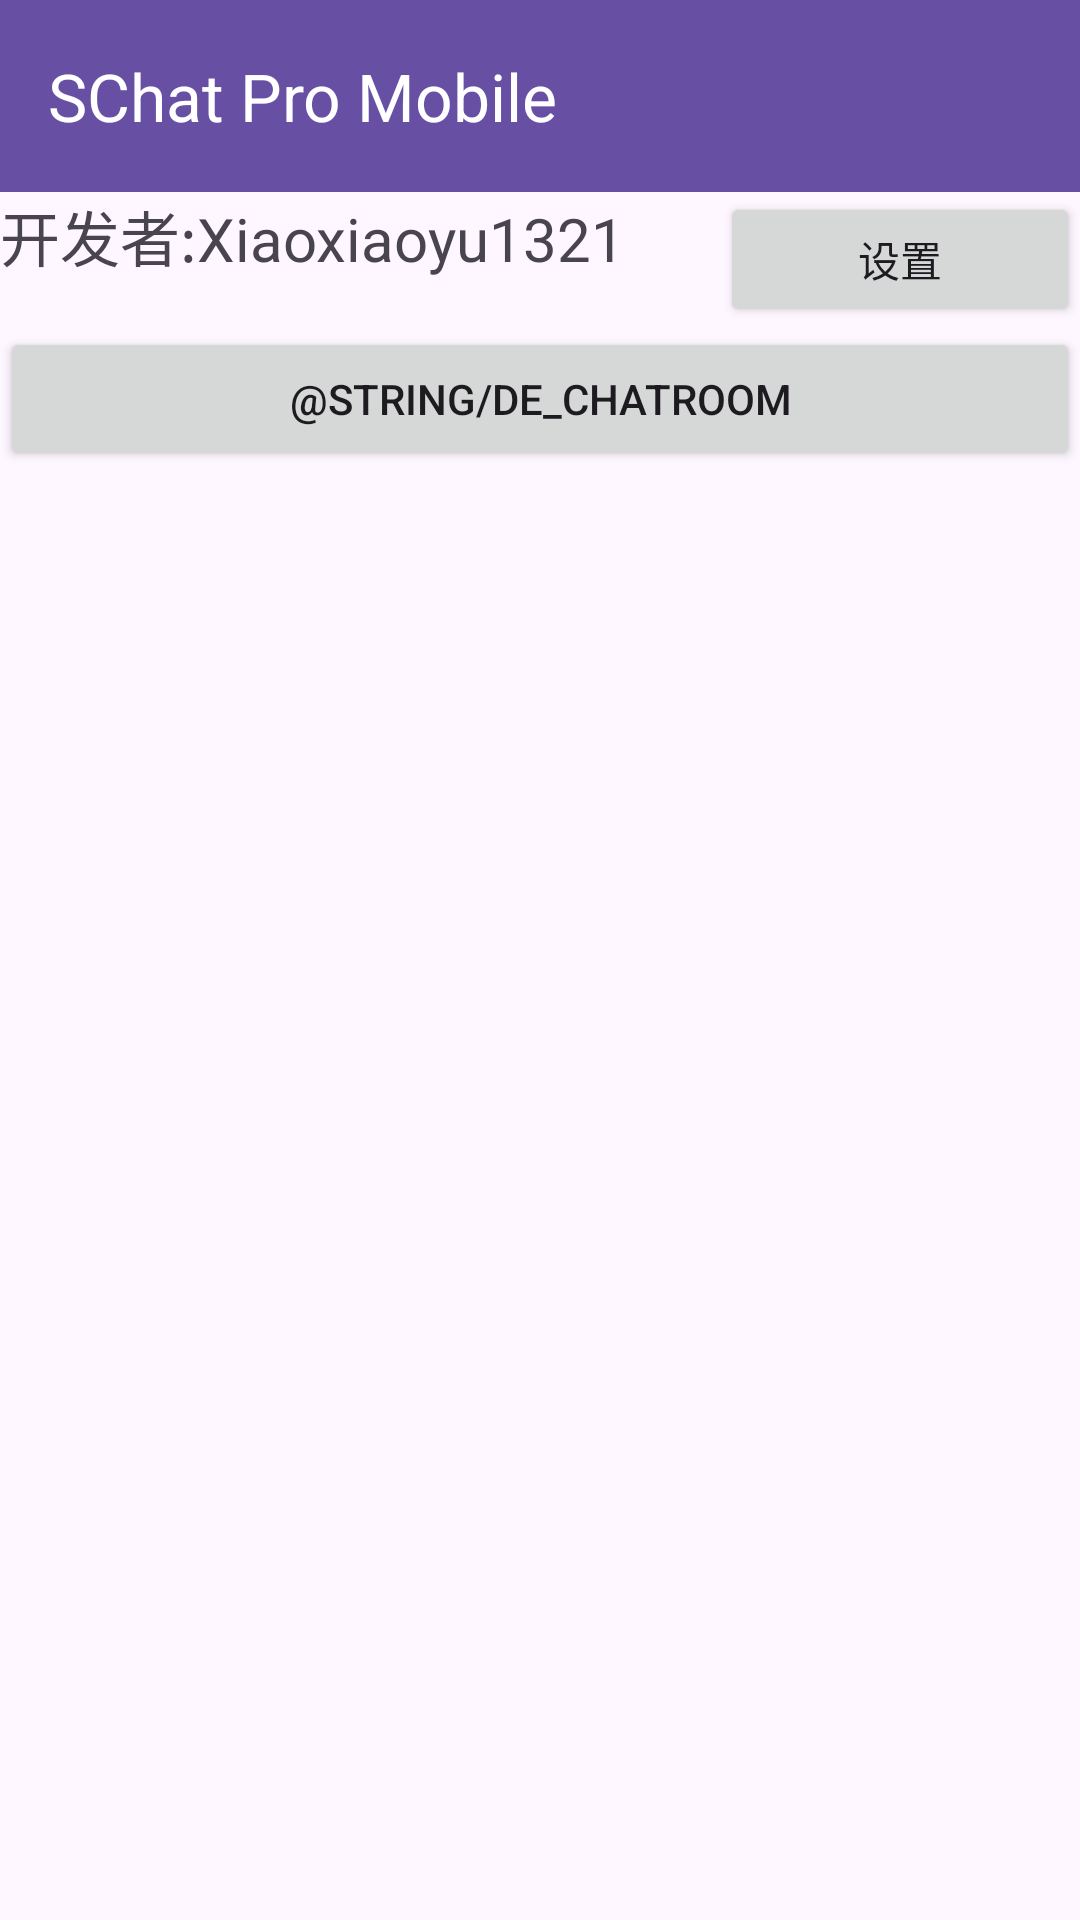

Write the Android layout XML for this screen, with the resource values it uses.
<!-- AndroidManifest.xml: application theme Theme.SChatProMobile -->
<!-- res/layout/activity_main.xml -->
<?xml version="1.0" encoding="utf-8"?>
<androidx.coordinatorlayout.widget.CoordinatorLayout xmlns:android="http://schemas.android.com/apk/res/android"
    xmlns:tools="http://schemas.android.com/tools"
    xmlns:app="http://schemas.android.com/apk/res-auto"


    android:layout_width="match_parent"
    android:layout_height="match_parent">

    <LinearLayout
        android:layout_width="match_parent"
        android:layout_height="match_parent"
        android:orientation="vertical">

        <com.google.android.material.appbar.MaterialToolbar
            android:id="@+id/materialToolbar2"
            android:layout_width="match_parent"
            android:layout_height="wrap_content"
            android:background="?attr/colorPrimary"
            android:minHeight="?attr/actionBarSize"
            android:theme="?attr/actionBarTheme"
            app:title="@string/app_name"
            app:titleTextColor="#FFFFFF" />

        <ScrollView
            android:layout_width="match_parent"
            android:layout_height="match_parent"
            android:layout_weight="1">

            <LinearLayout
                android:layout_width="match_parent"
                android:layout_height="wrap_content"
                android:orientation="vertical" >

                <LinearLayout
                    android:layout_width="match_parent"
                    android:layout_height="45dp"
                    android:orientation="horizontal">

                    <TextView
                        android:id="@+id/textView2"
                        android:layout_width="wrap_content"
                        android:layout_height="match_parent"
                        android:layout_weight="1"
                        android:text="@string/HomePageAbout"
                        android:textSize="20sp" />

                    <Button
                        android:id="@+id/button2"
                        android:layout_width="wrap_content"
                        android:layout_height="match_parent"
                        android:layout_weight="1"
                        android:onClick="goSetting"
                        android:text="@string/HomePageSettingButton" />

                </LinearLayout>

                <Button
                    android:id="@+id/button"
                    android:layout_width="match_parent"
                    android:layout_height="wrap_content"
                    android:onClick="goDe_Chatroom"
                    android:text="@string/De_Chatroom" />
            </LinearLayout>
        </ScrollView>

    </LinearLayout>


</androidx.coordinatorlayout.widget.CoordinatorLayout>
<!-- resources referenced by this layout -->
<resources>
  <string name="HomePageAbout">开发者:Xiaoxiaoyu1321</string>
  <string name="HomePageSettingButton">设置</string>
  <string name="app_name">SChat Pro Mobile</string>
  <style name="Theme.SChatProMobile" parent="Base.Theme.SChatProMobile" />
  <style name="Base.Theme.SChatProMobile" parent="Theme.Material3.DayNight.NoActionBar">
          
          
      </style>
</resources>
